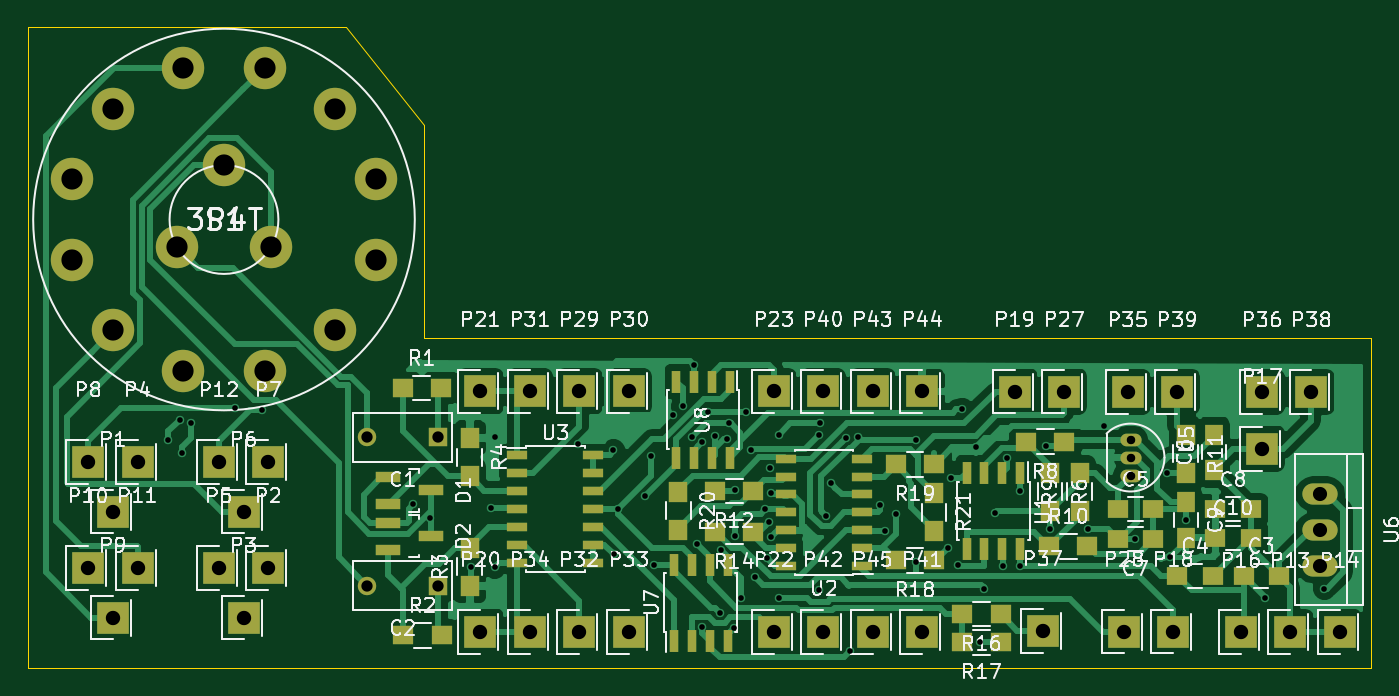
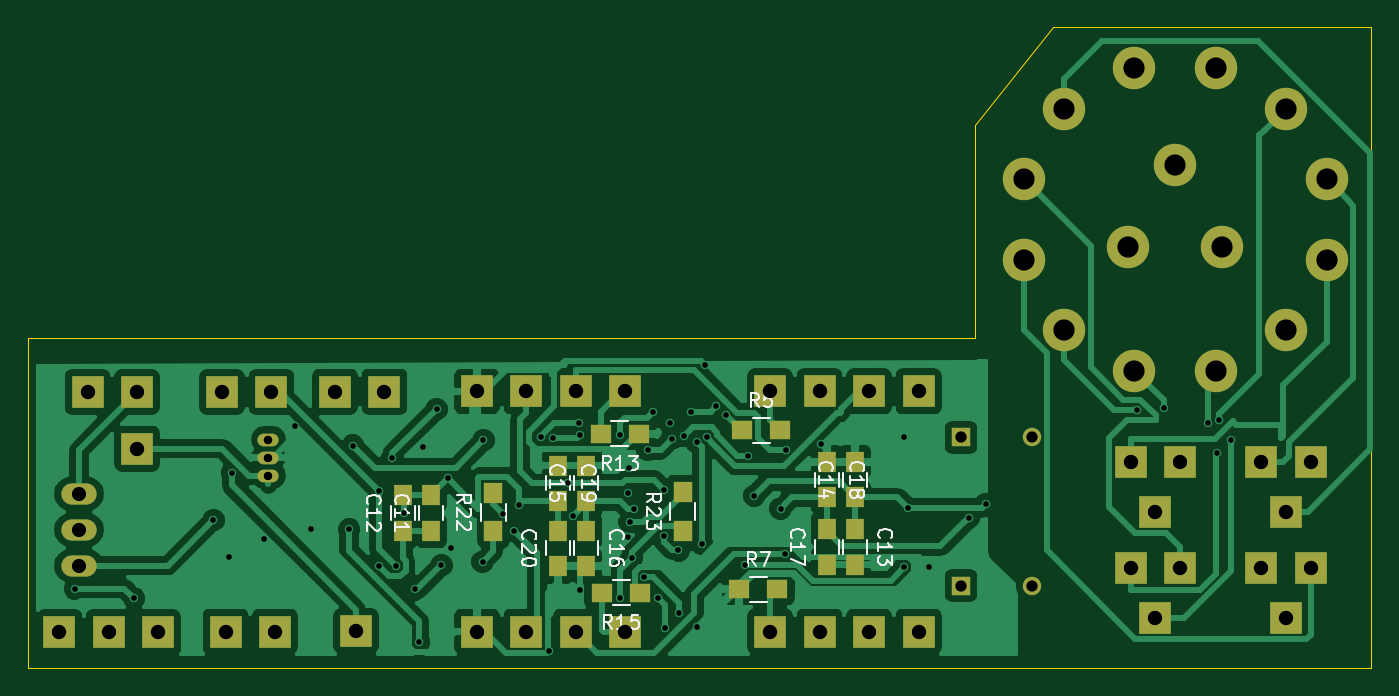
Circuit board: 8 layer files. Board 95.0 x 45.3 mm.
- bottom_copper: preamp-B_Cu.gbl (83412 bytes)
- bottom_mask: preamp-B_Mask.gbs (3060 bytes)
- bottom_silk: preamp-B_SilkS.gbo (16283 bytes)
- outline: preamp-Edge_Cuts.gbr (630 bytes)
- top_copper: preamp-F_Cu.gtl (72009 bytes)
- top_mask: preamp-F_Mask.gts (5137 bytes)
- top_silk: preamp-F_SilkS.gto (77473 bytes)
- drill: preamp.drl (2376 bytes)

=== bottom_copper: preamp-B_Cu.gbl (83412 bytes, source omitted) ===
=== bottom_mask: preamp-B_Mask.gbs ===
G04 #@! TF.FileFunction,Soldermask,Bot*
%FSLAX46Y46*%
G04 Gerber Fmt 4.6, Leading zero omitted, Abs format (unit mm)*
G04 Created by KiCad (PCBNEW (2015-04-22 BZR 5620)-product) date 02/05/2015 11:23:22*
%MOMM*%
G01*
G04 APERTURE LIST*
%ADD10C,0.100000*%
%ADD11R,2.235200X2.235200*%
%ADD12R,1.300000X1.300000*%
%ADD13C,1.300000*%
%ADD14R,1.250000X1.500000*%
%ADD15R,1.500000X1.300000*%
%ADD16R,1.300000X1.500000*%
%ADD17O,3.000000X3.000000*%
%ADD18C,3.000000*%
%ADD19O,1.501140X0.899160*%
%ADD20O,2.499360X1.501140*%
G04 APERTURE END LIST*
D10*
D11*
X103500000Y-70750000D03*
X94250000Y-70750000D03*
D12*
X119000000Y-69000000D03*
D13*
X114000000Y-69000000D03*
D12*
X119000000Y-79500000D03*
D13*
X114000000Y-79500000D03*
D14*
X156500000Y-75600000D03*
X156500000Y-73100000D03*
X158500000Y-75600000D03*
X158500000Y-73100000D03*
X126500000Y-75500000D03*
X126500000Y-78000000D03*
X126500000Y-73250000D03*
X126500000Y-70750000D03*
X145500000Y-73500000D03*
X145500000Y-71000000D03*
X145500000Y-75600000D03*
X145500000Y-78100000D03*
X128500000Y-78000000D03*
X128500000Y-75500000D03*
X128500000Y-70750000D03*
X128500000Y-73250000D03*
X147500000Y-71000000D03*
X147500000Y-73500000D03*
X147500000Y-78100000D03*
X147500000Y-75600000D03*
D11*
X96000000Y-74250000D03*
X107000000Y-78250000D03*
X105250000Y-81750000D03*
X97750000Y-70750000D03*
X103500000Y-78250000D03*
X105250000Y-74250000D03*
X107000000Y-70750000D03*
X96000000Y-81750000D03*
X94250000Y-78250000D03*
X97750000Y-78250000D03*
X179300000Y-82800000D03*
X182800000Y-82800000D03*
X175800000Y-82800000D03*
X177300000Y-69800000D03*
X171030000Y-82740000D03*
X159800000Y-65760000D03*
X122000000Y-82750000D03*
X122000000Y-65750000D03*
X142750000Y-82750000D03*
X142750000Y-65750000D03*
X163300000Y-65760000D03*
X167540000Y-82740000D03*
X129000000Y-65750000D03*
X132500000Y-65750000D03*
X125500000Y-65750000D03*
X129000000Y-82750000D03*
X132500000Y-82750000D03*
X125500000Y-82750000D03*
X167800000Y-65800000D03*
X177300000Y-65800000D03*
X161800000Y-82700000D03*
X180800000Y-65800000D03*
X171300000Y-65800000D03*
X146250000Y-65750000D03*
X153250000Y-82750000D03*
X146250000Y-82750000D03*
X149750000Y-65750000D03*
X153250000Y-65750000D03*
X149750000Y-82750000D03*
D15*
X134500000Y-68500000D03*
X131800000Y-68500000D03*
X141800000Y-68750000D03*
X144500000Y-68750000D03*
X141700000Y-80000000D03*
X144400000Y-80000000D03*
D16*
X152100000Y-75650000D03*
X152100000Y-72950000D03*
X138700000Y-75600000D03*
X138700000Y-72900000D03*
D17*
X100985333Y-64308885D03*
X96009339Y-61435994D03*
X93136448Y-56460000D03*
X93136448Y-50714218D03*
X96009339Y-45738224D03*
X100985333Y-42865333D03*
X106731115Y-42865333D03*
X111707109Y-45738224D03*
X114580000Y-50714218D03*
X114580000Y-56460000D03*
X111707109Y-61435994D03*
X106731115Y-64308885D03*
D18*
X103858224Y-49737109D03*
X100524026Y-55512109D03*
X107192422Y-55512109D03*
D19*
X168000000Y-70430000D03*
X168000000Y-71700000D03*
X168000000Y-69160000D03*
D15*
X134700000Y-79750000D03*
X132000000Y-79750000D03*
D20*
X181400000Y-75540000D03*
X181400000Y-73000000D03*
X181400000Y-78080000D03*
M02*

=== bottom_silk: preamp-B_SilkS.gbo (16283 bytes, source omitted) ===
=== outline: preamp-Edge_Cuts.gbr ===
G04 #@! TF.FileFunction,Profile,NP*
%FSLAX46Y46*%
G04 Gerber Fmt 4.6, Leading zero omitted, Abs format (unit mm)*
G04 Created by KiCad (PCBNEW (2015-04-22 BZR 5620)-product) date 02/05/2015 11:23:22*
%MOMM*%
G01*
G04 APERTURE LIST*
%ADD10C,0.100000*%
G04 APERTURE END LIST*
D10*
X185000000Y-62000000D02*
X185000000Y-85300000D01*
X118000000Y-62000000D02*
X185000000Y-62000000D01*
X118000000Y-46900000D02*
X118000000Y-62000000D01*
X112500000Y-40000000D02*
X118000000Y-46900000D01*
X90000000Y-40000000D02*
X112500000Y-40000000D01*
X90000000Y-85300000D02*
X185000000Y-85300000D01*
X90000000Y-40000000D02*
X90000000Y-85300000D01*
M02*

=== top_copper: preamp-F_Cu.gtl (72009 bytes, source omitted) ===
=== top_mask: preamp-F_Mask.gts ===
G04 #@! TF.FileFunction,Soldermask,Top*
%FSLAX46Y46*%
G04 Gerber Fmt 4.6, Leading zero omitted, Abs format (unit mm)*
G04 Created by KiCad (PCBNEW (2015-04-22 BZR 5620)-product) date 02/05/2015 11:23:22*
%MOMM*%
G01*
G04 APERTURE LIST*
%ADD10C,0.100000*%
%ADD11R,2.235200X2.235200*%
%ADD12R,1.300000X1.300000*%
%ADD13C,1.300000*%
%ADD14R,1.500000X1.250000*%
%ADD15R,1.250000X1.500000*%
%ADD16R,1.800860X0.800100*%
%ADD17R,1.500000X1.300000*%
%ADD18R,1.300000X1.500000*%
%ADD19O,3.000000X3.000000*%
%ADD20C,3.000000*%
%ADD21R,0.600000X1.550000*%
%ADD22R,1.500000X0.600000*%
%ADD23O,1.501140X0.899160*%
%ADD24O,2.499360X1.501140*%
G04 APERTURE END LIST*
D10*
D11*
X103500000Y-70750000D03*
X94250000Y-70750000D03*
D12*
X119000000Y-69000000D03*
D13*
X114000000Y-69000000D03*
D12*
X119000000Y-79500000D03*
D13*
X114000000Y-79500000D03*
D14*
X176000000Y-78800000D03*
X178500000Y-78800000D03*
X171300000Y-78800000D03*
X173800000Y-78800000D03*
X167100000Y-74100000D03*
X169600000Y-74100000D03*
D15*
X173900000Y-71300000D03*
X173900000Y-68800000D03*
D14*
X169600000Y-76200000D03*
X167100000Y-76200000D03*
X174000000Y-74100000D03*
X176500000Y-74100000D03*
D15*
X171900000Y-73600000D03*
X171900000Y-76100000D03*
D14*
X174000000Y-76100000D03*
X176500000Y-76100000D03*
D16*
X115497720Y-71800000D03*
X115497720Y-73700000D03*
X118500000Y-72750000D03*
X115497720Y-75050000D03*
X115497720Y-76950000D03*
X118500000Y-76000000D03*
D11*
X96000000Y-74250000D03*
X107000000Y-78250000D03*
X105250000Y-81750000D03*
X97750000Y-70750000D03*
X103500000Y-78250000D03*
X105250000Y-74250000D03*
X107000000Y-70750000D03*
X96000000Y-81750000D03*
X94250000Y-78250000D03*
X97750000Y-78250000D03*
X179300000Y-82800000D03*
X182800000Y-82800000D03*
X175800000Y-82800000D03*
X177300000Y-69800000D03*
X171030000Y-82740000D03*
X159800000Y-65760000D03*
X122000000Y-82750000D03*
X122000000Y-65750000D03*
X142750000Y-82750000D03*
X142750000Y-65750000D03*
X163300000Y-65760000D03*
X167540000Y-82740000D03*
X129000000Y-65750000D03*
X132500000Y-65750000D03*
X125500000Y-65750000D03*
X129000000Y-82750000D03*
X132500000Y-82750000D03*
X125500000Y-82750000D03*
X167800000Y-65800000D03*
X177300000Y-65800000D03*
X161800000Y-82700000D03*
X180800000Y-65800000D03*
X171300000Y-65800000D03*
X146250000Y-65750000D03*
X153250000Y-82750000D03*
X146250000Y-82750000D03*
X149750000Y-65750000D03*
X153250000Y-65750000D03*
X149750000Y-82750000D03*
D17*
X116500000Y-65500000D03*
X119200000Y-65500000D03*
X116550000Y-83000000D03*
X119250000Y-83000000D03*
D18*
X121250000Y-79500000D03*
X121250000Y-76800000D03*
X121250000Y-69050000D03*
X121250000Y-71750000D03*
X162300000Y-71500000D03*
X162300000Y-74200000D03*
D17*
X163300000Y-69300000D03*
X160600000Y-69300000D03*
D18*
X164400000Y-74200000D03*
X164400000Y-71500000D03*
D17*
X162250000Y-76700000D03*
X164950000Y-76700000D03*
D18*
X171900000Y-68800000D03*
X171900000Y-71500000D03*
D17*
X141300000Y-72800000D03*
X138600000Y-72800000D03*
X141300000Y-75700000D03*
X138600000Y-75700000D03*
X158800000Y-81500000D03*
X156100000Y-81500000D03*
X158800000Y-83500000D03*
X156100000Y-83500000D03*
X154100000Y-77700000D03*
X151400000Y-77700000D03*
X154100000Y-70900000D03*
X151400000Y-70900000D03*
D18*
X136000000Y-72850000D03*
X136000000Y-75550000D03*
X154100000Y-72950000D03*
X154100000Y-75650000D03*
D19*
X100985333Y-64308885D03*
X96009339Y-61435994D03*
X93136448Y-56460000D03*
X93136448Y-50714218D03*
X96009339Y-45738224D03*
X100985333Y-42865333D03*
X106731115Y-42865333D03*
X111707109Y-45738224D03*
X114580000Y-50714218D03*
X114580000Y-56460000D03*
X111707109Y-61435994D03*
X106731115Y-64308885D03*
D20*
X103858224Y-49737109D03*
X100524026Y-55512109D03*
X107192422Y-55512109D03*
D21*
X160205000Y-71500000D03*
X158935000Y-71500000D03*
X157665000Y-71500000D03*
X156395000Y-71500000D03*
X156395000Y-76900000D03*
X157665000Y-76900000D03*
X158935000Y-76900000D03*
X160205000Y-76900000D03*
D22*
X149000000Y-78120000D03*
X149000000Y-76850000D03*
X149000000Y-75580000D03*
X149000000Y-74310000D03*
X149000000Y-73040000D03*
X149000000Y-71770000D03*
X149000000Y-70500000D03*
X143600000Y-70500000D03*
X143600000Y-71770000D03*
X143600000Y-73040000D03*
X143600000Y-74310000D03*
X143600000Y-75580000D03*
X143600000Y-76850000D03*
X143600000Y-78120000D03*
X124600000Y-70250000D03*
X124600000Y-71520000D03*
X124600000Y-72790000D03*
X124600000Y-74060000D03*
X124600000Y-75330000D03*
X124600000Y-76600000D03*
X124600000Y-77870000D03*
X130000000Y-77870000D03*
X130000000Y-76600000D03*
X130000000Y-75330000D03*
X130000000Y-74060000D03*
X130000000Y-72790000D03*
X130000000Y-71520000D03*
X130000000Y-70250000D03*
D23*
X168000000Y-70430000D03*
X168000000Y-71700000D03*
X168000000Y-69160000D03*
D21*
X135690000Y-83400000D03*
X136960000Y-83400000D03*
X138230000Y-83400000D03*
X139500000Y-83400000D03*
X139500000Y-78000000D03*
X138230000Y-78000000D03*
X136960000Y-78000000D03*
X135690000Y-78000000D03*
X139655000Y-65050000D03*
X138385000Y-65050000D03*
X137115000Y-65050000D03*
X135845000Y-65050000D03*
X135845000Y-70450000D03*
X137115000Y-70450000D03*
X138385000Y-70450000D03*
X139655000Y-70450000D03*
D24*
X181400000Y-75540000D03*
X181400000Y-73000000D03*
X181400000Y-78080000D03*
M02*

=== top_silk: preamp-F_SilkS.gto (77473 bytes, source omitted) ===
=== drill: preamp.drl ===
M48
;DRILL file {kicad (2015-04-22 BZR 5620)-product} date 02/05/2015 11:20:24
;FORMAT={-:-/ absolute / metric / decimal}
FMAT,2
METRIC,TZ
T1C0.400
T2C0.600
T3C0.800
T4C1.001
T5C1.016
T6C1.500
%
G90
G05
M71
T1
X99.92Y-69.22
X100.74Y-67.76
X100.92Y-70.08
X101.55Y-67.98
X104.67Y-66.91
X106.574Y-67.06
X117.25Y-73.75
X118.465Y-74.7
X121.3Y-78.2
X122.75Y-74.
X123.Y-69.
X123.Y-78.2
X125.5Y-65.75
X128.9Y-69.5
X131.417Y-69.927
X131.44Y-77.26
X131.764Y-74.034
X133.644Y-73.144
X134.058Y-70.3
X134.3Y-78.
X135.645Y-67.445
X136.305Y-66.805
X136.99Y-68.995
X137.1Y-63.9
X137.34Y-76.55
X137.707Y-82.4
X137.71Y-69.344
X138.1Y-67.2
X138.6Y-68.9
X138.935Y-81.425
X139.Y-77.
X139.45Y-69.09
X139.6Y-68.
X139.958Y-82.468
X139.993Y-75.946
X140.019Y-72.7
X140.45Y-80.35
X140.8Y-67.2
X141.18Y-69.9
X141.4Y-78.85
X142.128Y-74.099
X142.28Y-77.53
X142.451Y-74.955
X142.462Y-71.155
X142.55Y-72.93
X142.55Y-76.07
X143.1Y-68.8
X143.1Y-80.35
X145.94Y-68.8
X145.95Y-79.83
X146.01Y-67.968
X146.474Y-74.549
X146.8Y-72.256
X147.87Y-69.03
X148.183Y-84.088
X148.75Y-68.96
X150.3Y-73.8
X150.6Y-75.6
X151.388Y-74.404
X152.787Y-69.193
X152.85Y-77.8
X155.1Y-76.8
X155.3Y-71.9
X155.759Y-78.045
X156.1Y-67.
X157.082Y-69.7
X157.35Y-83.5
X157.6Y-79.75
X158.4Y-74.35
X159.Y-78.1
X159.234Y-70.47
X160.2Y-72.8
X160.2Y-78.1
X162.027Y-69.59
X162.3Y-75.5
X165.Y-75.5
X166.12Y-68.17
X168.3Y-76.2
X170.6Y-71.5
X170.8Y-77.5
X171.9Y-74.85
X177.5Y-80.4
X181.7Y-79.7
T2
X168.Y-69.16
X168.Y-70.43
X168.Y-71.7
T3
X114.Y-69.
X114.Y-79.5
X119.Y-69.
X119.Y-79.5
T4
X181.4Y-73.
X181.4Y-75.54
X181.4Y-78.08
T5
X94.25Y-70.75
X94.25Y-78.25
X96.Y-74.25
X96.Y-81.75
X97.75Y-70.75
X97.75Y-78.25
X103.5Y-70.75
X103.5Y-78.25
X105.25Y-74.25
X105.25Y-81.75
X107.Y-70.75
X107.Y-78.25
X122.Y-65.75
X122.Y-82.75
X125.5Y-65.75
X125.5Y-82.75
X129.Y-65.75
X129.Y-82.75
X132.5Y-65.75
X132.5Y-82.75
X142.75Y-65.75
X142.75Y-82.75
X146.25Y-65.75
X146.25Y-82.75
X149.75Y-65.75
X149.75Y-82.75
X153.25Y-65.75
X153.25Y-82.75
X159.8Y-65.76
X161.8Y-82.7
X163.3Y-65.76
X167.54Y-82.74
X167.8Y-65.8
X171.03Y-82.74
X171.3Y-65.8
X175.8Y-82.8
X177.3Y-65.8
X177.3Y-69.8
X179.3Y-82.8
X180.8Y-65.8
X182.8Y-82.8
T6
X93.136Y-50.714
X93.136Y-56.46
X96.009Y-45.738
X96.009Y-61.436
X100.524Y-55.512
X100.985Y-42.865
X100.985Y-64.309
X103.858Y-49.737
X106.731Y-42.865
X106.731Y-64.309
X107.192Y-55.512
X111.707Y-45.738
X111.707Y-61.436
X114.58Y-50.714
X114.58Y-56.46
T0
M30
